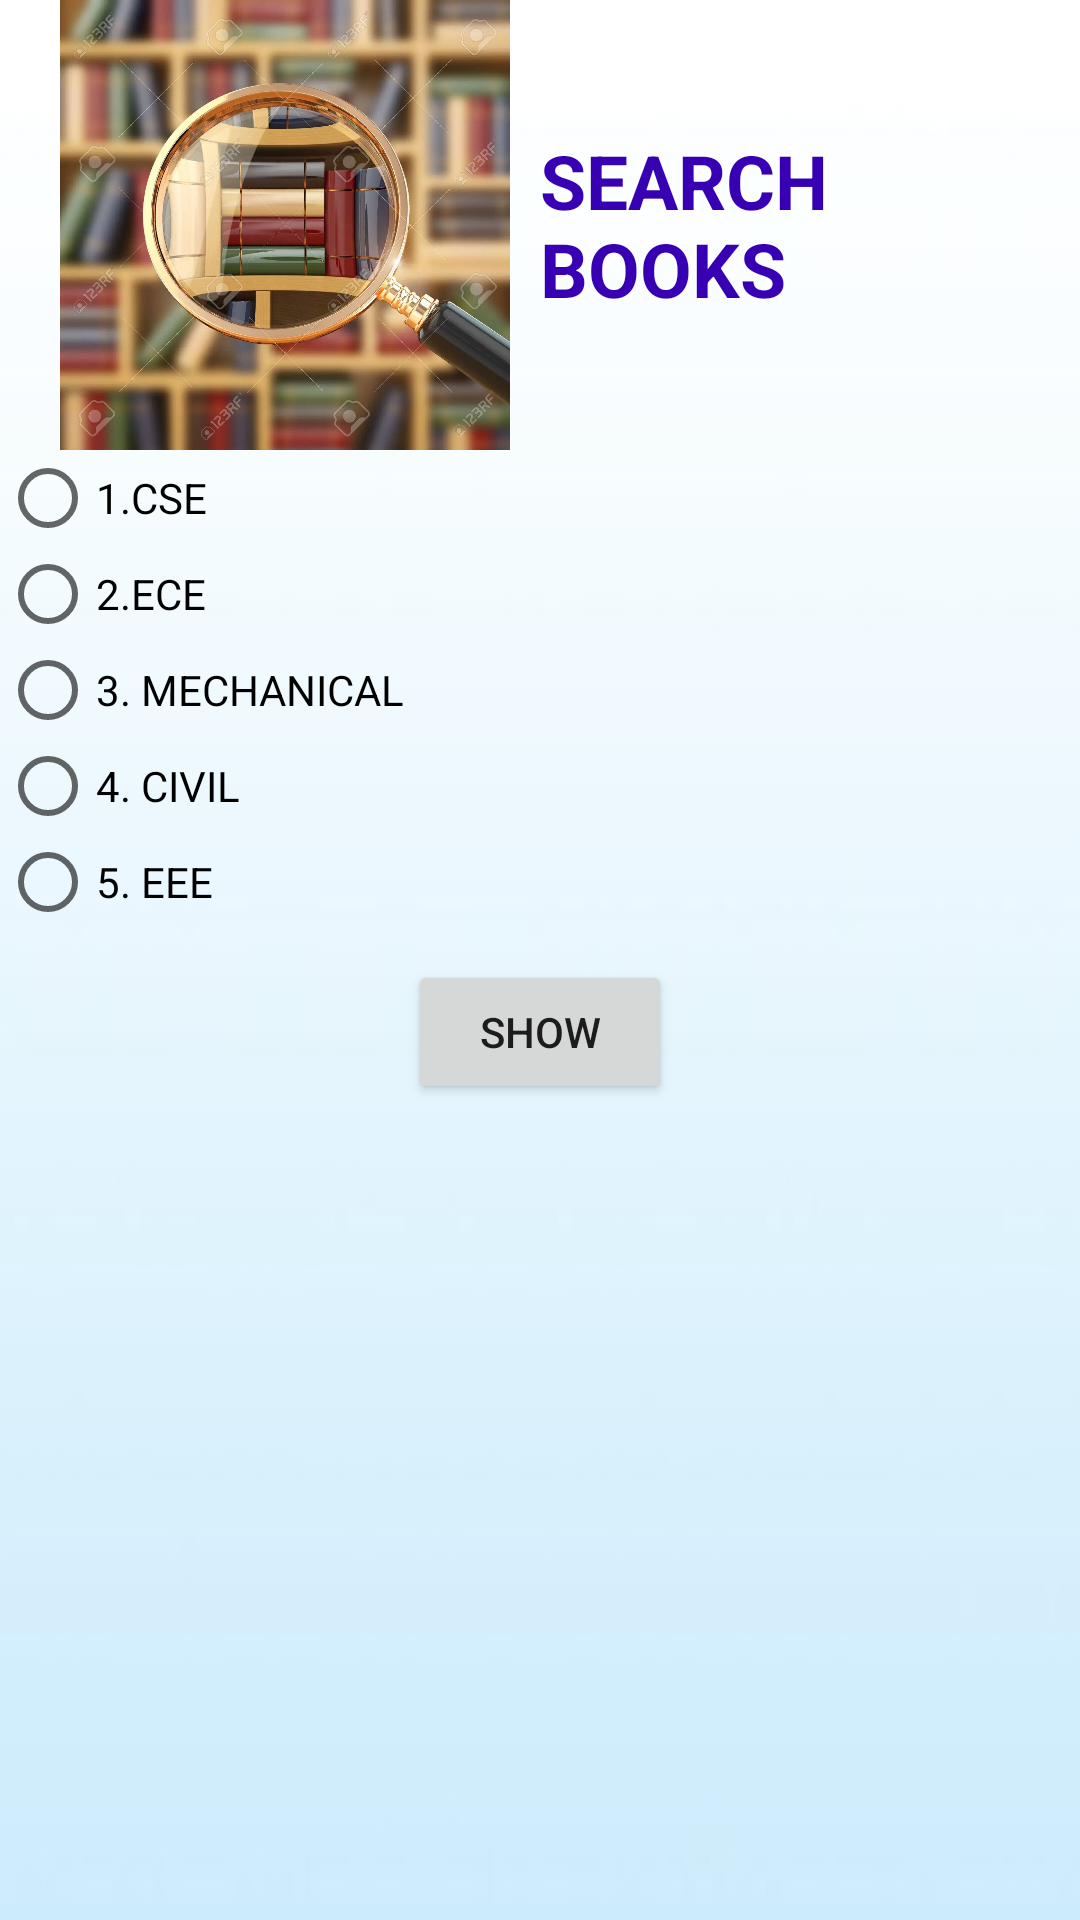

Layout XML and referenced resources for this Android screen:
<!-- AndroidManifest.xml: application theme Theme.LMS -->
<!-- res/layout/activity_user_search.xml -->
<?xml version="1.0" encoding="utf-8"?>
<LinearLayout
    xmlns:android="http://schemas.android.com/apk/res/android"
    xmlns:tools="http://schemas.android.com/tools"
    xmlns:app="http://schemas.android.com/apk/res-auto"
    android:background="@drawable/projectbg2"
    android:layout_width="match_parent"
    android:layout_margin="10dp"
    android:orientation="vertical"
    android:layout_height="match_parent"
    tools:context=".UserActivitySearch">

    <LinearLayout
        android:layout_width="match_parent"
        android:layout_height="wrap_content">
        <ImageView
            android:layout_width="150dp"
            android:layout_height="150dp"
            android:layout_marginLeft="20sp"
            android:src="@drawable/projectbg7"/>
        <TextView
            android:id="@+id/textView"
            android:layout_width="wrap_content"
            android:layout_height="wrap_content"
            android:text="SEARCH  BOOKS"
            android:layout_marginLeft="10dp"
            android:layout_gravity="center"
            android:textColor="@color/design_default_color_primary_variant"
            android:textSize="25dp"
            android:textStyle="bold" />

    </LinearLayout>



    <RadioGroup
        android:layout_width="match_parent"
        android:layout_height="wrap_content">
        <RadioButton
            android:layout_width="match_parent"
            android:layout_height="wrap_content"
            android:id="@+id/rbcse"
            android:text="1.CSE"/>
        <RadioButton
            android:layout_width="match_parent"
            android:layout_height="wrap_content"
            android:id="@+id/rbece"
            android:text="2.ECE"/>
        <RadioButton
            android:layout_width="match_parent"
            android:layout_height="wrap_content"
            android:id="@+id/rbmec"
            android:text="3. MECHANICAL"/>
        <RadioButton
            android:layout_width="match_parent"
            android:layout_height="wrap_content"
            android:id="@+id/rbciv"
            android:text="4. CIVIL"/>
        <RadioButton
            android:layout_width="match_parent"
            android:layout_height="wrap_content"
            android:id="@+id/rbeee"
            android:text="5. EEE"/>
    </RadioGroup>

    <Button
        android:id="@+id/buttongo"
        android:layout_width="wrap_content"
        android:layout_height="wrap_content"
        android:layout_gravity="center"
        android:layout_marginBottom="20dp"
        android:layout_marginTop="10dp"
        android:text="show" />

    <ListView
        android:layout_width="match_parent"
        android:layout_margin="10dp"
        android:layout_height="wrap_content"
        android:id="@+id/lvsearch"/>




</LinearLayout>
<!-- resources referenced by this layout -->
<resources>
  <!-- drawable projectbg2: jpg bitmap (drawable, 3687 bytes) -->
  <!-- drawable projectbg7: jpg bitmap (drawable, 89654 bytes) -->
  <style name="Theme.LMS" parent="Theme.AppCompat.Light.NoActionBar">
          
          <item name="colorPrimary">@color/purple_500</item>
          <item name="colorPrimaryVariant">@color/purple_700</item>
          <item name="colorOnPrimary">@color/white</item>
          
          <item name="colorSecondary">@color/teal_200</item>
          <item name="colorSecondaryVariant">@color/teal_700</item>
          <item name="colorOnSecondary">@color/black</item>
          
          <item name="android:statusBarColor">?attr/colorPrimaryVariant</item>
          
      </style>
  <!-- not gathered from this repository: default colours our renderer supplied (Android Studio template values) -->
  <color name="purple_500">#FF6200EE</color>
  <color name="purple_700">#FF3700B3</color>
  <color name="teal_200">#FF03DAC5</color>
  <color name="teal_700">#FF018786</color>
  <color name="black">#FF000000</color>
  <color name="white">#FFFFFFFF</color>
</resources>
